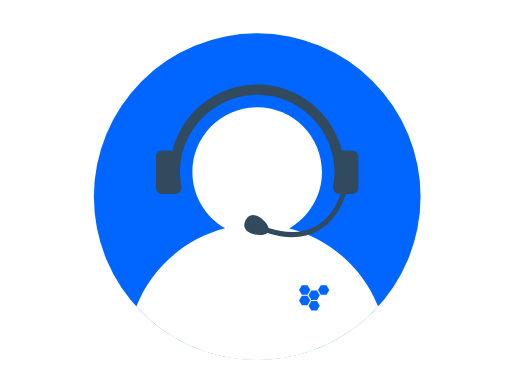
t = 0.00 s
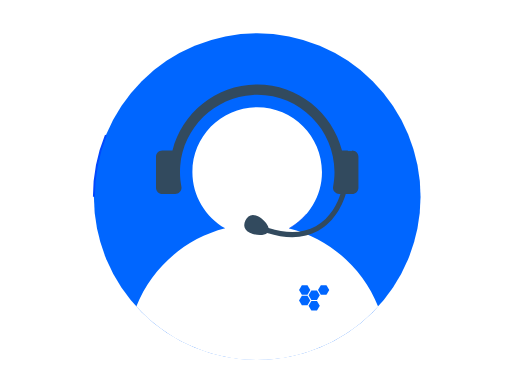
t = 1.20 s
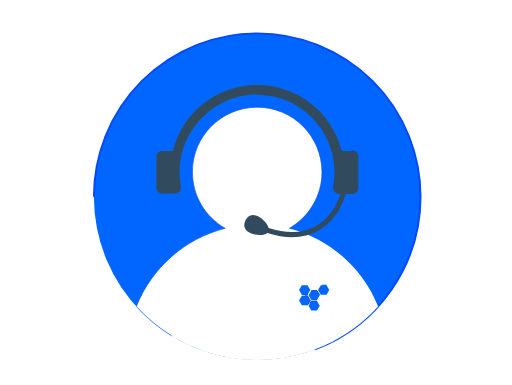
t = 2.40 s
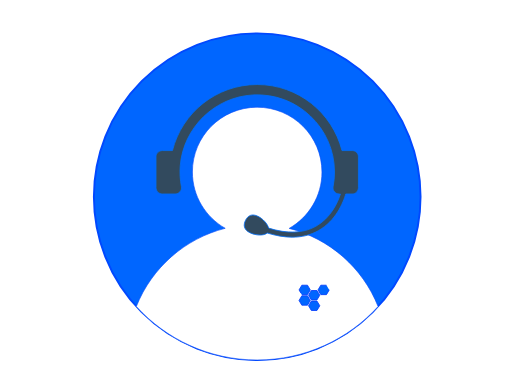
t = 3.60 s
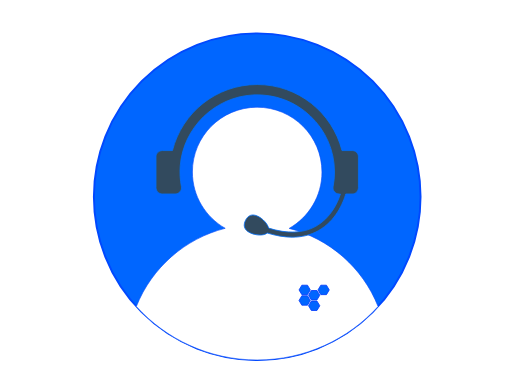
t = 4.80 s
t = 6.00 s: frame unchanged from t = 4.80 s, image omitted

The animated SVG that drew these frames (rendered in a browser with its animation timeline set to each time). Animation: 10 CSS @keyframes rules; one cycle of 7.20 s, repeats indefinitely.

<!--?xml version="1.0" encoding="UTF-8" standalone="no"?-->
<!-- Generator: Adobe Illustrator 19.0.0, SVG Export Plug-In . SVG Version: 6.00 Build 0)  -->

<svg version="1.1" id="Layer_1" x="0px" y="0px" viewBox="0 0 503.44816 378.88801" xml:space="preserve" sodipodi:docname="Contact-us-JWS-Aruba.svg" inkscape:version="1.1.1 (3bf5ae0d25, 2021-09-20)" width="503.44815" height="378.888" xmlns:inkscape="http://www.inkscape.org/namespaces/inkscape" xmlns:sodipodi="http://sodipodi.sourceforge.net/DTD/sodipodi-0.dtd" xmlns="http://www.w3.org/2000/svg" xmlns:svg="http://www.w3.org/2000/svg" style=""><defs id="defs1359"></defs><sodipodi:namedview id="namedview1357" pagecolor="#ffffff" bordercolor="#666666" borderopacity="1.0" inkscape:pageshadow="2" inkscape:pageopacity="0.0" inkscape:pagecheckerboard="0" showgrid="false" inkscape:zoom="1" inkscape:cx="202.5" inkscape:cy="304.5" inkscape:window-width="1920" inkscape:window-height="1001" inkscape:window-x="-9" inkscape:window-y="-9" inkscape:window-maximized="1" inkscape:current-layer="Layer_1"></sodipodi:namedview>
<path style="fill: rgb(0, 102, 255); stroke: rgb(1, 72, 255); stroke-width: 1.88741; stroke-miterlimit: 4; stroke-opacity: 1;" id="circle1320" d="M92.18047999999999,193.55191A160.74071,160.74071 0,1,1 413.6619,193.55191A160.74071,160.74071 0,1,1 92.18047999999999,193.55191" class="rqNrdZLz_0"></path>
<path style="fill: rgb(255, 255, 255); stroke: rgb(9, 76, 249); stroke-width: 0.633471; stroke-miterlimit: 4; stroke-opacity: 1;" d="m 284.37318,224.75078 c 19.30154,-10.94809 32.2747,-31.70516 32.2747,-55.43655 0,-35.24904 -28.54096,-63.79 -63.79,-63.79 -35.24904,0 -63.72672,28.54096 -63.72672,63.72671 0,23.79468 13.03644,44.48847 32.2747,55.43656 -39.99532,10.18869 -72.45987,39.10935 -87.45811,76.95302 29.42691,32.33801 71.82703,52.6521 118.97341,52.6521 47.14637,0 89.54649,-20.31409 118.97342,-52.6521 -14.99824,-37.84367 -47.46279,-66.76433 -87.5214,-76.88974 z" id="path1322" class="rqNrdZLz_1"></path>
<path style="fill: rgb(50, 74, 94); stroke: rgb(1, 109, 247); stroke-width: 0.812981; stroke-miterlimit: 4; stroke-opacity: 1;" d="m 346.32795,148.17746 h -9.99882 c -9.42928,-37.27412 -43.2228,-64.992403 -83.40797,-64.992403 -40.18518,0 -73.97869,27.655003 -83.40796,64.992403 h -9.99883 c -3.41732,0 -6.2018,2.78447 -6.2018,6.2018 v 30.31291 c 0,3.41732 2.78448,6.20181 6.2018,6.20181 h 12.65675 c 3.8603,0 6.83464,-3.4806 6.13851,-7.21435 -1.26567,-6.58151 -1.70865,-13.47943 -1.1391,-20.56722 3.03761,-37.52725 33.92009,-67.650309 71.57391,-69.675385 43.79234,-2.404789 80.24377,32.591125 80.24377,75.877205 0,4.93612 -0.50628,9.6824 -1.39224,14.3654 -0.7594,3.79703 2.27822,7.27763 6.07524,7.27763 h 1.13911 c -2.65792,8.2269 -9.42928,23.54157 -24.23767,31.76844 -12.40363,6.89792 -28.0347,7.53077 -46.45026,1.77194 -0.94926,-4.24 -5.63226,-9.23942 -10.44183,-11.58091 -6.20179,-3.10092 -10.0621,-0.50627 -12.27703,3.92359 -2.21494,4.42986 -1.89851,9.04958 4.24,12.15048 5.4424,2.7212 13.66929,3.29075 17.08661,0.31641 8.79644,2.7212 17.02332,4.11346 24.68065,4.11346 9.49255,0 18.03587,-2.08838 25.56664,-6.32839 17.40302,-9.68241 24.55409,-27.65499 27.08544,-36.1983 h 6.26508 c 3.41732,0 6.2018,-2.78449 6.2018,-6.20181 v -30.31291 c 0,-3.41733 -2.78448,-6.2018 -6.2018,-6.2018 z" id="path1324" class="rqNrdZLz_2"></path>
<g id="g1326" transform="translate(-5.9538138,-126.03518)">
</g>
<g id="g1328" transform="translate(-5.9538138,-126.03518)">
</g>
<g id="g1330" transform="translate(-5.9538138,-126.03518)">
</g>
<g id="g1332" transform="translate(-5.9538138,-126.03518)">
</g>
<g id="g1334" transform="translate(-5.9538138,-126.03518)">
</g>
<g id="g1336" transform="translate(-5.9538138,-126.03518)">
</g>
<g id="g1338" transform="translate(-5.9538138,-126.03518)">
</g>
<g id="g1340" transform="translate(-5.9538138,-126.03518)">
</g>
<g id="g1342" transform="translate(-5.9538138,-126.03518)">
</g>
<g id="g1344" transform="translate(-5.9538138,-126.03518)">
</g>
<g id="g1346" transform="translate(-5.9538138,-126.03518)">
</g>
<g id="g1348" transform="translate(-5.9538138,-126.03518)">
</g>
<g id="g1350" transform="translate(-5.9538138,-126.03518)">
</g>
<g id="g1352" transform="translate(-5.9538138,-126.03518)">
</g>
<g id="g1354" transform="translate(-5.9538138,-126.03518)">
</g>
<g id="g18021" transform="matrix(0.11443337,0,0,0.11618958,286.94757,270.70936)" style="fill:#0066ff;stroke:#073efc;stroke-width:7.21357;stroke-miterlimit:4;stroke-dasharray:none;stroke-opacity:1"><g id="g153" transform="translate(-36.627986,-37.760576)" style="fill:#0066ff;stroke:#073efc;stroke-width:7.21357;stroke-miterlimit:4;stroke-dasharray:none;stroke-opacity:1">
</g><g id="g155" transform="translate(-36.627986,-37.760576)" style="fill:#0066ff;stroke:#073efc;stroke-width:7.21357;stroke-miterlimit:4;stroke-dasharray:none;stroke-opacity:1">
</g><g id="g157" transform="translate(-36.627986,-37.760576)" style="fill:#0066ff;stroke:#073efc;stroke-width:7.21357;stroke-miterlimit:4;stroke-dasharray:none;stroke-opacity:1">
</g><g id="g159" transform="translate(-36.627986,-37.760576)" style="fill:#0066ff;stroke:#073efc;stroke-width:7.21357;stroke-miterlimit:4;stroke-dasharray:none;stroke-opacity:1">
</g><g id="g161" transform="translate(-36.627986,-37.760576)" style="fill:#0066ff;stroke:#073efc;stroke-width:7.21357;stroke-miterlimit:4;stroke-dasharray:none;stroke-opacity:1">
</g><g id="g163" transform="translate(-36.627986,-37.760576)" style="fill:#0066ff;stroke:#073efc;stroke-width:7.21357;stroke-miterlimit:4;stroke-dasharray:none;stroke-opacity:1">
</g><g id="g165" transform="translate(-36.627986,-37.760576)" style="fill:#0066ff;stroke:#073efc;stroke-width:7.21357;stroke-miterlimit:4;stroke-dasharray:none;stroke-opacity:1">
</g><g id="g167" transform="translate(-36.627986,-37.760576)" style="fill:#0066ff;stroke:#073efc;stroke-width:7.21357;stroke-miterlimit:4;stroke-dasharray:none;stroke-opacity:1">
</g><g id="g169" transform="translate(-36.627986,-37.760576)" style="fill:#0066ff;stroke:#073efc;stroke-width:7.21357;stroke-miterlimit:4;stroke-dasharray:none;stroke-opacity:1">
</g><g id="g171" transform="translate(-36.627986,-37.760576)" style="fill:#0066ff;stroke:#073efc;stroke-width:7.21357;stroke-miterlimit:4;stroke-dasharray:none;stroke-opacity:1">
</g><g id="g173" transform="translate(-36.627986,-37.760576)" style="fill:#0066ff;stroke:#073efc;stroke-width:7.21357;stroke-miterlimit:4;stroke-dasharray:none;stroke-opacity:1">
</g><g id="g175" transform="translate(-36.627986,-37.760576)" style="fill:#0066ff;stroke:#073efc;stroke-width:7.21357;stroke-miterlimit:4;stroke-dasharray:none;stroke-opacity:1">
</g><g id="g177" transform="translate(-36.627986,-37.760576)" style="fill:#0066ff;stroke:#073efc;stroke-width:7.21357;stroke-miterlimit:4;stroke-dasharray:none;stroke-opacity:1">
</g><g id="g179" transform="translate(-36.627986,-37.760576)" style="fill:#0066ff;stroke:#073efc;stroke-width:7.21357;stroke-miterlimit:4;stroke-dasharray:none;stroke-opacity:1">
</g><g id="g181" transform="translate(-36.627986,-37.760576)" style="fill:#0066ff;stroke:#073efc;stroke-width:7.21357;stroke-miterlimit:4;stroke-dasharray:none;stroke-opacity:1">
</g><g transform="matrix(0.53103161,0,0,0.50471994,62.401925,69.409144)" style="fill:#0066ff;fill-opacity:1;stroke:#073efc;stroke-width:13.9337;stroke-miterlimit:4;stroke-dasharray:none;stroke-opacity:1" id="g263"><g style="fill:#0066ff;fill-opacity:1;stroke:#073efc;stroke-width:13.9337;stroke-miterlimit:4;stroke-dasharray:none;stroke-opacity:1" id="g261"><g style="fill:#0066ff;fill-opacity:1;stroke:#073efc;stroke-width:13.9337;stroke-miterlimit:4;stroke-dasharray:none;stroke-opacity:1" id="g259"><path style="fill: rgb(0, 102, 255); fill-opacity: 1; stroke: rgb(7, 62, 252); stroke-width: 13.9337; stroke-miterlimit: 4; stroke-opacity: 1;" id="polygon249" d="M136.7,367.7L182.1,288.9L136.7,210L45.4,210L0,288.9L45.4,367.7Z" class="rqNrdZLz_3"></path><path style="fill: rgb(0, 102, 255); fill-opacity: 1; stroke: rgb(7, 62, 252); stroke-width: 13.9337; stroke-miterlimit: 4; stroke-opacity: 1;" id="polygon251" d="M335.8,200.3L290,121.5L199.2,121.5L153.7,200.3L199.2,279.2L290,279.2Z" class="rqNrdZLz_4"></path><path style="fill: rgb(0, 102, 255); fill-opacity: 1; stroke: rgb(7, 62, 252); stroke-width: 13.9337; stroke-miterlimit: 4; stroke-opacity: 1;" id="polygon253" d="M290,298.6L199.2,298.6L153.7,377.4L199.2,456.6L290,456.6L335.8,377.4Z" class="rqNrdZLz_5"></path><path style="fill: rgb(0, 102, 255); fill-opacity: 1; stroke: rgb(7, 62, 252); stroke-width: 13.9337; stroke-miterlimit: 4; stroke-opacity: 1;" id="polygon255" d="M45.4,190.6L136.7,190.6L182.1,111.8L136.7,32.6L45.4,32.6L0,111.8Z" class="rqNrdZLz_6"></path><path style="fill: rgb(0, 102, 255); fill-opacity: 1; stroke: rgb(7, 62, 252); stroke-width: 13.9337; stroke-miterlimit: 4; stroke-opacity: 1;" id="polygon257" d="M443.8,32.6L352.5,32.6L307.1,111.4L352.5,190.6L443.8,190.6L489.2,111.8Z" class="rqNrdZLz_7"></path></g></g></g></g><style data-made-with="vivus-instant">.rqNrdZLz_0{stroke-dasharray:1011 1013;stroke-dashoffset:1012;animation:rqNrdZLz_draw_0 7200ms ease-in 0ms infinite,rqNrdZLz_fade 7200ms linear 0ms infinite;}.rqNrdZLz_1{stroke-dasharray:845 847;stroke-dashoffset:846;animation:rqNrdZLz_draw_1 7200ms ease-in 0ms infinite,rqNrdZLz_fade 7200ms linear 0ms infinite;}.rqNrdZLz_2{stroke-dasharray:907 909;stroke-dashoffset:908;animation:rqNrdZLz_draw_2 7200ms ease-in 0ms infinite,rqNrdZLz_fade 7200ms linear 0ms infinite;}.rqNrdZLz_3{stroke-dasharray:547 549;stroke-dashoffset:548;animation:rqNrdZLz_draw_3 7200ms ease-in 0ms infinite,rqNrdZLz_fade 7200ms linear 0ms infinite;}.rqNrdZLz_4{stroke-dasharray:547 549;stroke-dashoffset:548;animation:rqNrdZLz_draw_4 7200ms ease-in 0ms infinite,rqNrdZLz_fade 7200ms linear 0ms infinite;}.rqNrdZLz_5{stroke-dasharray:547 549;stroke-dashoffset:548;animation:rqNrdZLz_draw_5 7200ms ease-in 0ms infinite,rqNrdZLz_fade 7200ms linear 0ms infinite;}.rqNrdZLz_6{stroke-dasharray:548 550;stroke-dashoffset:549;animation:rqNrdZLz_draw_6 7200ms ease-in 0ms infinite,rqNrdZLz_fade 7200ms linear 0ms infinite;}.rqNrdZLz_7{stroke-dasharray:548 550;stroke-dashoffset:549;animation:rqNrdZLz_draw_7 7200ms ease-in 0ms infinite,rqNrdZLz_fade 7200ms linear 0ms infinite;}@keyframes rqNrdZLz_draw{100%{stroke-dashoffset:0;}}@keyframes rqNrdZLz_fade{0%{stroke-opacity:1;}94.44444444444444%{stroke-opacity:1;}100%{stroke-opacity:0;}}@keyframes rqNrdZLz_draw_0{11.11111111111111%{stroke-dashoffset: 1012}38.88888888888889%{ stroke-dashoffset: 0;}100%{ stroke-dashoffset: 0;}}@keyframes rqNrdZLz_draw_1{13.095238095238097%{stroke-dashoffset: 846}40.87301587301588%{ stroke-dashoffset: 0;}100%{ stroke-dashoffset: 0;}}@keyframes rqNrdZLz_draw_2{15.07936507936508%{stroke-dashoffset: 908}42.85714285714286%{ stroke-dashoffset: 0;}100%{ stroke-dashoffset: 0;}}@keyframes rqNrdZLz_draw_3{17.06349206349206%{stroke-dashoffset: 548}44.841269841269835%{ stroke-dashoffset: 0;}100%{ stroke-dashoffset: 0;}}@keyframes rqNrdZLz_draw_4{19.04761904761905%{stroke-dashoffset: 548}46.82539682539682%{ stroke-dashoffset: 0;}100%{ stroke-dashoffset: 0;}}@keyframes rqNrdZLz_draw_5{21.03174603174603%{stroke-dashoffset: 548}48.80952380952381%{ stroke-dashoffset: 0;}100%{ stroke-dashoffset: 0;}}@keyframes rqNrdZLz_draw_6{23.015873015873016%{stroke-dashoffset: 549}50.79365079365079%{ stroke-dashoffset: 0;}100%{ stroke-dashoffset: 0;}}@keyframes rqNrdZLz_draw_7{25%{stroke-dashoffset: 549}52.77777777777778%{ stroke-dashoffset: 0;}100%{ stroke-dashoffset: 0;}}</style></svg>
